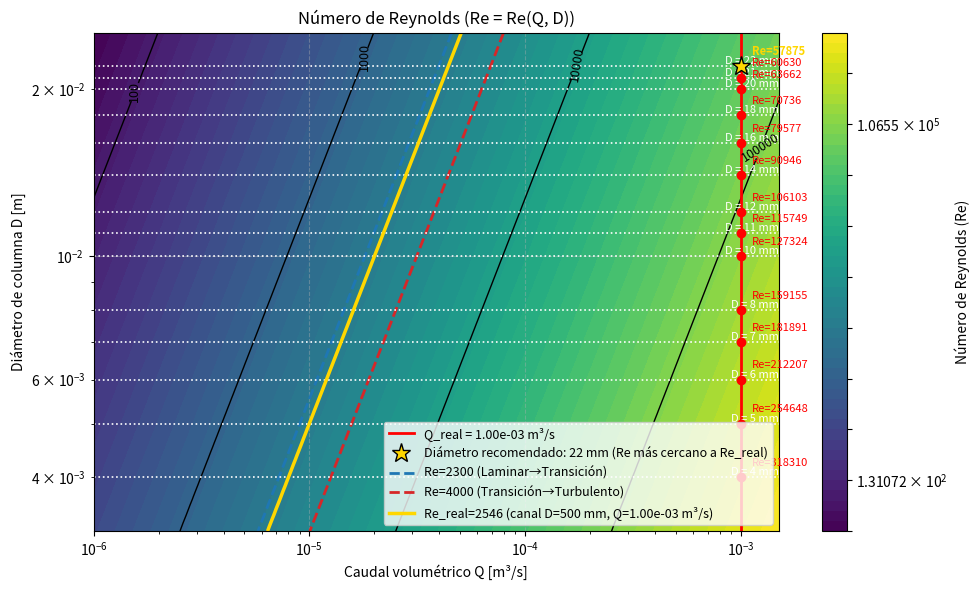

Write the Python code that produced this figure.
# -*- coding: utf-8 -*-
"""Columnasreynolds.ipynb

Automatically generated by Colab.

Original file is located at
    https://colab.research.google.com/drive/1_vr9qcMcswdZgNqwJJkCg0-Yn4Tbq_7x
"""

import numpy as np
import matplotlib.pyplot as plt
from matplotlib.colors import LogNorm


def calcular_reynolds(Q, D, rho, mu):
    """
    Calcula el número de Reynolds en función del caudal volumétrico Q.

    Re = rho * v * D / mu,  con v = Q / A y A = pi * D^2 / 4
    => Re = 4 * rho * Q / (pi * D * mu)

    Parámetros
    ----------
    Q   : caudal volumétrico [m³/s] (float o array)
    D   : diámetro de la columna/tubería [m]
    rho : densidad del fluido [kg/m³]
    mu  : viscosidad dinámica del fluido [Pa·s]
    """
    return 4.0 * rho * Q / (np.pi * D * mu)


def graficar_reynolds(Q, Re, log_scale=False):
    """Genera el gráfico de Re = Re(Q).

    log_scale : bool, si es True usa escala logarítmica en ambos ejes,
                si es False usa escala lineal.
    """
    plt.figure(figsize=(10, 6))

    plt.plot(Q, Re, color="tab:blue", linewidth=2)

    # ============================================================
    # ANOTACIONES DE REGÍMENES DE FLUJO
    # ============================================================
    plt.axhline(2300, color="black", linestyle="--", linewidth=1)
    plt.axhline(4000, color="black", linestyle="--", linewidth=1)

    plt.text(
        Q.min(),
        2300,
        "Re = 2300 (Laminar -> Transición)",
        fontsize=9,
        va="bottom",
        ha="left",
        bbox=dict(boxstyle="round", facecolor="white", alpha=0.7),
    )
    plt.text(
        Q.min(),
        4000,
        "Re = 4000 (Transición -> Turbulento)",
        fontsize=9,
        va="bottom",
        ha="left",
        bbox=dict(boxstyle="round", facecolor="white", alpha=0.7),
    )

    # ============================================================
    # FORMATO DEL GRÁFICO
    # ============================================================
    plt.xlabel("Caudal volumétrico Q [m³/s]", fontsize=12)
    plt.ylabel("Número de Reynolds (Re)", fontsize=12)
    plt.title("Número de Reynolds en función del caudal (Re = Re(Q))", fontsize=14)
    plt.grid(True, linestyle="--", alpha=0.4)
    if log_scale:
        plt.xscale("log")
        plt.yscale("log")
    plt.tight_layout()

    plt.show()


def graficar_contorno_reynolds(
    Q,
    D,
    rho,
    mu,
    log_scale=False,
    diametros_mercado=None,
    Q_real=None,
    D_real=None,
):
    """Genera el gráfico de contorno de Re = Re(Q, D).

    Q, D : arrays 1D con los rangos de caudal volumétrico [m³/s] y de
           diámetro de columna [m] a evaluar (diámetros comerciales).
    log_scale : bool, si es True usa escala logarítmica en los ejes X e Y.
    diametros_mercado : lista de diámetros comerciales disponibles [m] a
           marcar como líneas horizontales de referencia.
    Q_real : caudal real de operación [m³/s] (canal de riego) a marcar
           como línea vertical.
    D_real : diámetro real del canal [m]. No se grafica directamente (su
           escala es muy distinta a la de los diámetros comerciales), pero
           junto con Q_real define el Re_real del caso real, que se marca
           como curva de contorno para poder comparar regímenes.
    """
    QQ, DD = np.meshgrid(Q, D)
    Re = calcular_reynolds(QQ, DD, rho, mu)

    plt.figure(figsize=(10, 6))

    contourf = plt.contourf(
        QQ, DD, Re, levels=np.logspace(np.log10(Re.min()), np.log10(Re.max()), 50),
        norm=LogNorm(), cmap="viridis",
    )
    plt.colorbar(contourf, label="Número de Reynolds (Re)")

    # Contornos de referencia (órdenes de magnitud de Re)
    ref_levels = [lvl for lvl in [100, 1000, 10000, 100000] if Re.min() < lvl < Re.max()]
    if ref_levels:
        contour = plt.contour(QQ, DD, Re, levels=ref_levels, colors="black", linewidths=1.0)
        plt.clabel(contour, inline=True, fontsize=9, fmt="%d")

    # Entradas de leyenda acumuladas (las líneas de régimen y el caso real
    # quedan demasiado juntas entre sí para etiquetarlas inline sobre el
    # gráfico, así que se identifican mediante la leyenda).
    leyenda_handles = []

    # ============================================================
    # LÍMITES DE RÉGIMEN LAMINAR / TRANSICIÓN / TURBULENTO
    # (laminar: Re < 2300, transición: 2300 < Re < 4000, turbulento: Re > 4000)
    # ============================================================
    color_regimen = {2300: "tab:blue", 4000: "tab:red"}
    etiqueta_regimen = {2300: "Re=2300 (Laminar→Transición)", 4000: "Re=4000 (Transición→Turbulento)"}
    regimen_en_rango = [lvl for lvl in (2300, 4000) if Re.min() < lvl < Re.max()]
    for lvl in regimen_en_rango:
        plt.contour(
            QQ, DD, Re, levels=[lvl], colors=color_regimen[lvl], linewidths=2, linestyles="--"
        )
        leyenda_handles.append(
            plt.Line2D([], [], color=color_regimen[lvl], linestyle="--", linewidth=2, label=etiqueta_regimen[lvl])
        )

    # ============================================================
    # DIÁMETROS DISPONIBLES EN EL MERCADO
    # ============================================================
    if diametros_mercado is not None:
        for d in diametros_mercado:
            plt.axhline(d, color="white", linestyle=":", linewidth=1.2)
            plt.text(
                Q.max(),
                d,
                f"D = {d * 1000:.0f} mm",
                fontsize=8,
                color="white",
                va="bottom",
                ha="right",
            )

    # ============================================================
    # CASO REAL (CANAL DE RIEGO): Q_real, D_real -> Re_real
    # ============================================================
    Re_real = None
    if Q_real is not None and D_real is not None:
        Re_real = calcular_reynolds(Q_real, D_real, rho, mu)
        if Re.min() < Re_real < Re.max():
            plt.contour(QQ, DD, Re, levels=[Re_real], colors="gold", linewidths=2.5)
            leyenda_handles.append(
                plt.Line2D(
                    [], [], color="gold", linewidth=2.5,
                    label=f"Re_real={Re_real:.0f} (canal D={D_real * 1000:.0f} mm, Q={Q_real:.2e} m³/s)",
                )
            )

    # ============================================================
    # CAUDAL REAL DE OPERACIÓN (Q_real)
    # ============================================================
    if Q_real is not None:
        plt.axvline(
            Q_real,
            color="red",
            linestyle="-",
            linewidth=2,
            label=f"Q_real = {Q_real:.2e} m³/s",
        )

        # Intersección con los diámetros de mercado: marca el Re resultante
        # y resalta el diámetro comercial cuyo Re queda más cerca de Re_real
        if diametros_mercado is not None:
            re_mercado = np.array(
                [calcular_reynolds(Q_real, d, rho, mu) for d in diametros_mercado]
            )
            idx_mejor = None
            if Re_real is not None:
                idx_mejor = int(np.argmin(np.abs(re_mercado - Re_real)))

            for i, d in enumerate(diametros_mercado):
                es_mejor = i == idx_mejor
                plt.plot(
                    Q_real,
                    d,
                    "*" if es_mejor else "o",
                    color="gold" if es_mejor else "red",
                    markersize=14 if es_mejor else 6,
                    markeredgecolor="black" if es_mejor else None,
                    zorder=5 if es_mejor else 3,
                )
                plt.annotate(
                    f"Re={re_mercado[i]:.0f}",
                    (Q_real, d),
                    textcoords="offset points",
                    xytext=(8, 8),
                    fontsize=8,
                    color="gold" if es_mejor else "red",
                    fontweight="bold" if es_mejor else "normal",
                )

            if idx_mejor is not None:
                plt.plot(
                    [], [], "*", color="gold", markersize=14, markeredgecolor="black",
                    label=f"Diámetro recomendado: {diametros_mercado[idx_mejor] * 1000:.0f} mm "
                    f"(Re más cercano a Re_real)",
                )
                print(
                    f"Re_real (canal D_real={D_real:.3f} m, Q_real={Q_real:.2e} m³/s) = {Re_real:.0f}"
                )
                print(
                    f"Diámetro comercial recomendado: {diametros_mercado[idx_mejor] * 1000:.0f} mm "
                    f"(Re={re_mercado[idx_mejor]:.0f})"
                )

        handles, _ = plt.gca().get_legend_handles_labels()
        plt.legend(handles=handles + leyenda_handles, loc="lower right", fontsize=9)

    plt.xlabel("Caudal volumétrico Q [m³/s]")
    plt.ylabel("Diámetro de columna D [m]")
    plt.title("Número de Reynolds (Re = Re(Q, D))")
    plt.grid(True, linestyle="--", alpha=0.4)

    if log_scale:
        plt.xscale("log")
        plt.yscale("log")

    plt.tight_layout()
    plt.show()


if __name__ == "__main__":
    # ============================================================
    # PARÁMETROS DEL FLUIDO (Agua a 20°C, si es otra temperatura,
    # los datos los podemos sacar de las tablas Cengel)
    # ============================================================

    # Propiedades
    rho = 1000.0  # densidad [kg/m³]
    mu = 0.001  # viscosidad dinámica [Pa·s]

    # Diámetros comerciales disponibles en aliexpress
    diametros_mercado = np.array(
        [4, 22, 21, 20, 18, 16, 12, 14, 11, 10, 8, 7, 6, 5]
    )  # en milimetros
    diametros_mercado_m = diametros_mercado / 1000.0  # convertir a metros

    # Caudal y diámetro reales de operación (canal de riego)
    Q_real = 0.001  # 1 L/s
    D_real = 0.5  # diámetro real del canal, 0.5 m

    # Rango de diámetros de columna: ajustado a los diámetros comerciales
    # disponibles (4-22 mm), con un pequeño margen para que todas las
    # líneas de referencia queden dentro del gráfico.
    D_min = diametros_mercado_m.min() * 0.8
    D_max = diametros_mercado_m.max() * 1.15
    num_D = 100

    # Rango de caudal: se extiende hacia valores bajos para poder mostrar
    # dentro de la superficie las fronteras de régimen (Re=2300 y Re=4000)
    # y el Re_real del canal, además de Q_real como línea vertical.
    Q_min = 1e-6
    Q_max = Q_real * 1.5
    num_Q = 200

    Q_rango = np.logspace(np.log10(Q_min), np.log10(Q_max), num_Q)
    D_rango = np.linspace(D_min, D_max, num_D)

    graficar_contorno_reynolds(
        Q_rango,
        D_rango,
        rho,
        mu,
        log_scale=True,
        diametros_mercado=diametros_mercado_m,
        Q_real=Q_real,
        D_real=D_real,
    )
